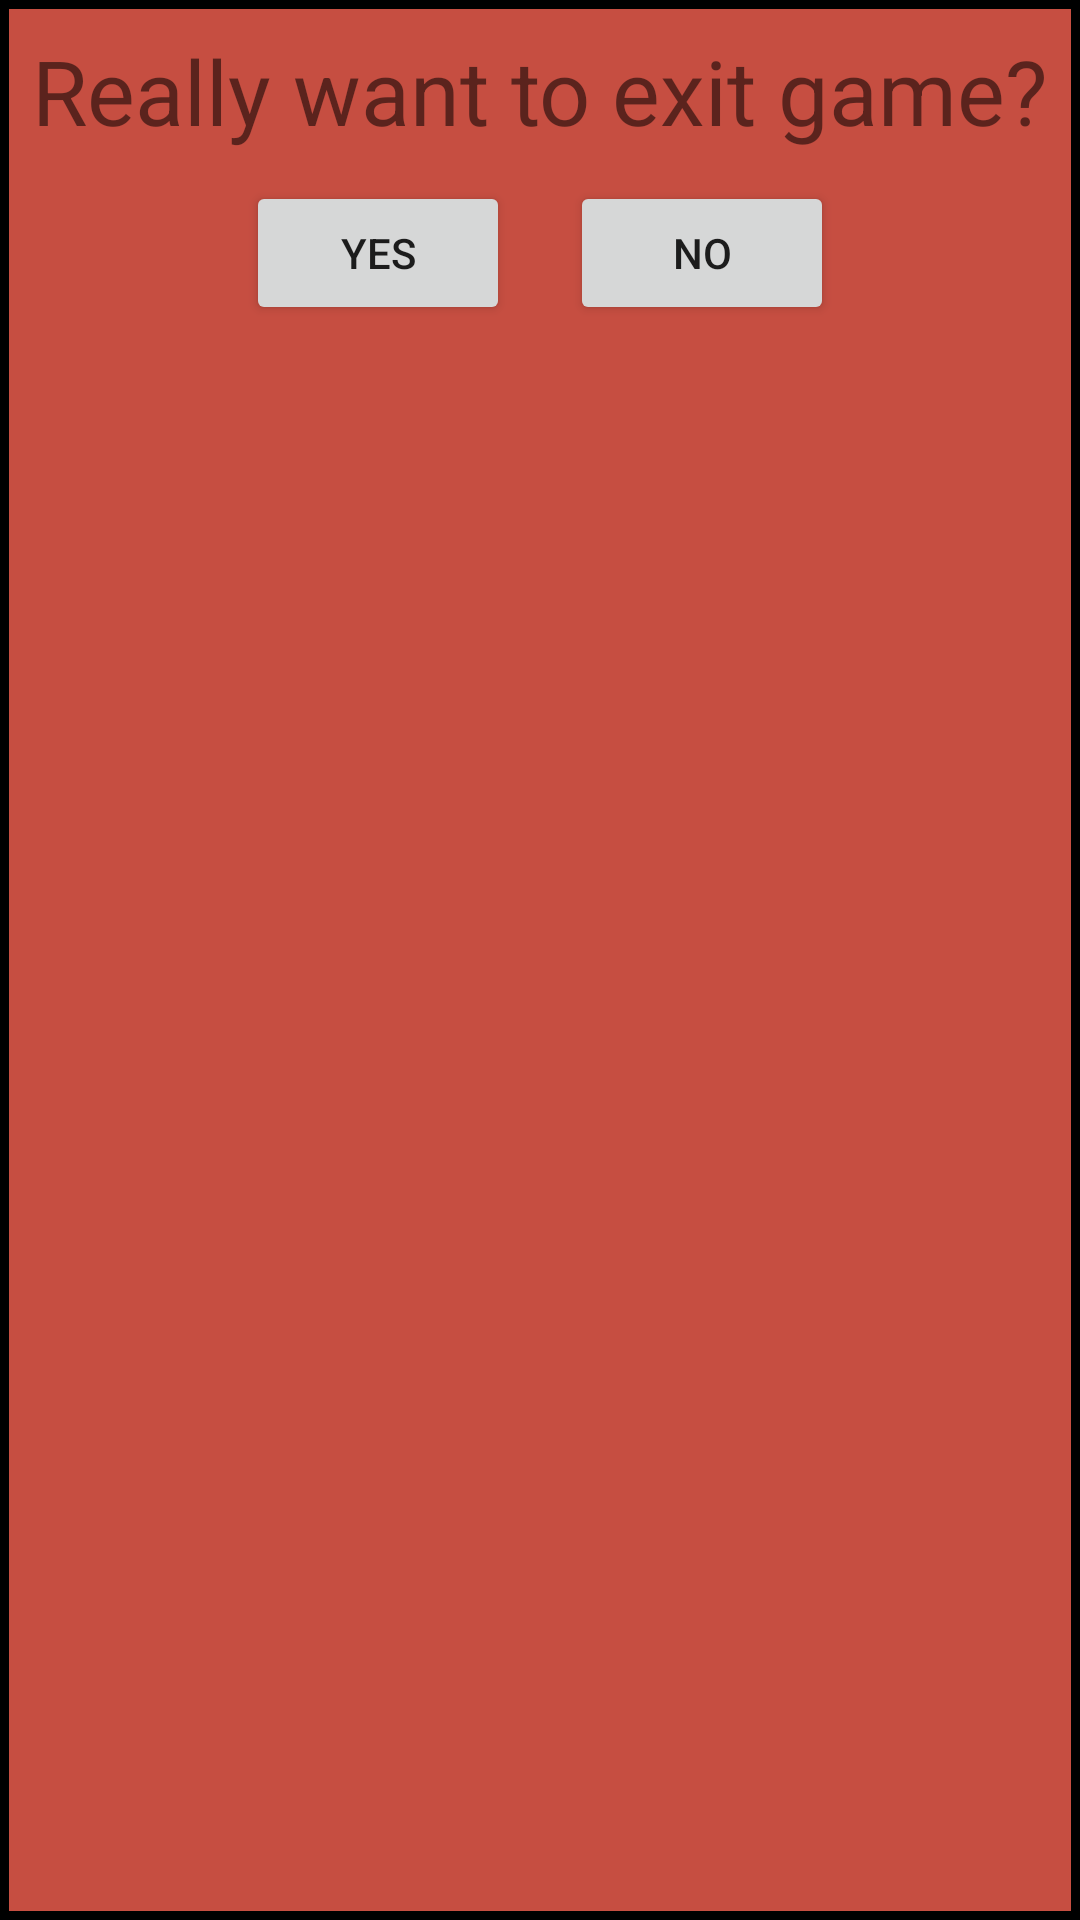

Write the Android layout XML for this screen, with the resource values it uses.
<!-- AndroidManifest.xml: application theme AppTheme -->
<!-- res/layout/exit_dialog.xml -->
<?xml version="1.0" encoding="utf-8"?>
<RelativeLayout xmlns:android="http://schemas.android.com/apk/res/android"
    android:layout_width="wrap_content"
    android:layout_height="wrap_content"
    android:padding="10dp"
    android:background="@drawable/dialog_exit">

    <LinearLayout
        android:layout_width="fill_parent"
        android:layout_height="wrap_content"
        android:orientation="vertical">

        <TextView
            android:layout_width="fill_parent"
            android:layout_height="wrap_content"
            android:gravity="center"
            android:textSize="30dp"
            android:text="Really want to exit game?" />

        <LinearLayout
            android:layout_width="fill_parent"
            android:layout_height="fill_parent"
            android:layout_gravity="center"
            android:gravity="center"
            android:orientation="horizontal">

            <Button
                android:id="@+id/dialogBtnYes"
                android:layout_width="wrap_content"
                android:layout_height="wrap_content"
                android:layout_margin="10dp"
                android:text="yes" />

            <Button
                android:id="@+id/dialogBtnNo"
                android:layout_width="wrap_content"
                android:layout_height="wrap_content"
                android:layout_margin="10dp"
                android:text="no" />


        </LinearLayout>

    </LinearLayout>

</RelativeLayout>
<!-- resources referenced by this layout -->
<resources>
  <!-- drawable dialog_exit (drawable) -->
  <?xml version="1.0" encoding="utf-8"?>
  <shape xmlns:android="http://schemas.android.com/apk/res/android">
  
      <stroke android:color="#000" android:width="3dp"/>
      <solid android:color="#c64e41"/>
  
  </shape>
  <style name="AppTheme" parent="Theme.AppCompat.Light.NoActionBar">
          
      </style>
</resources>
